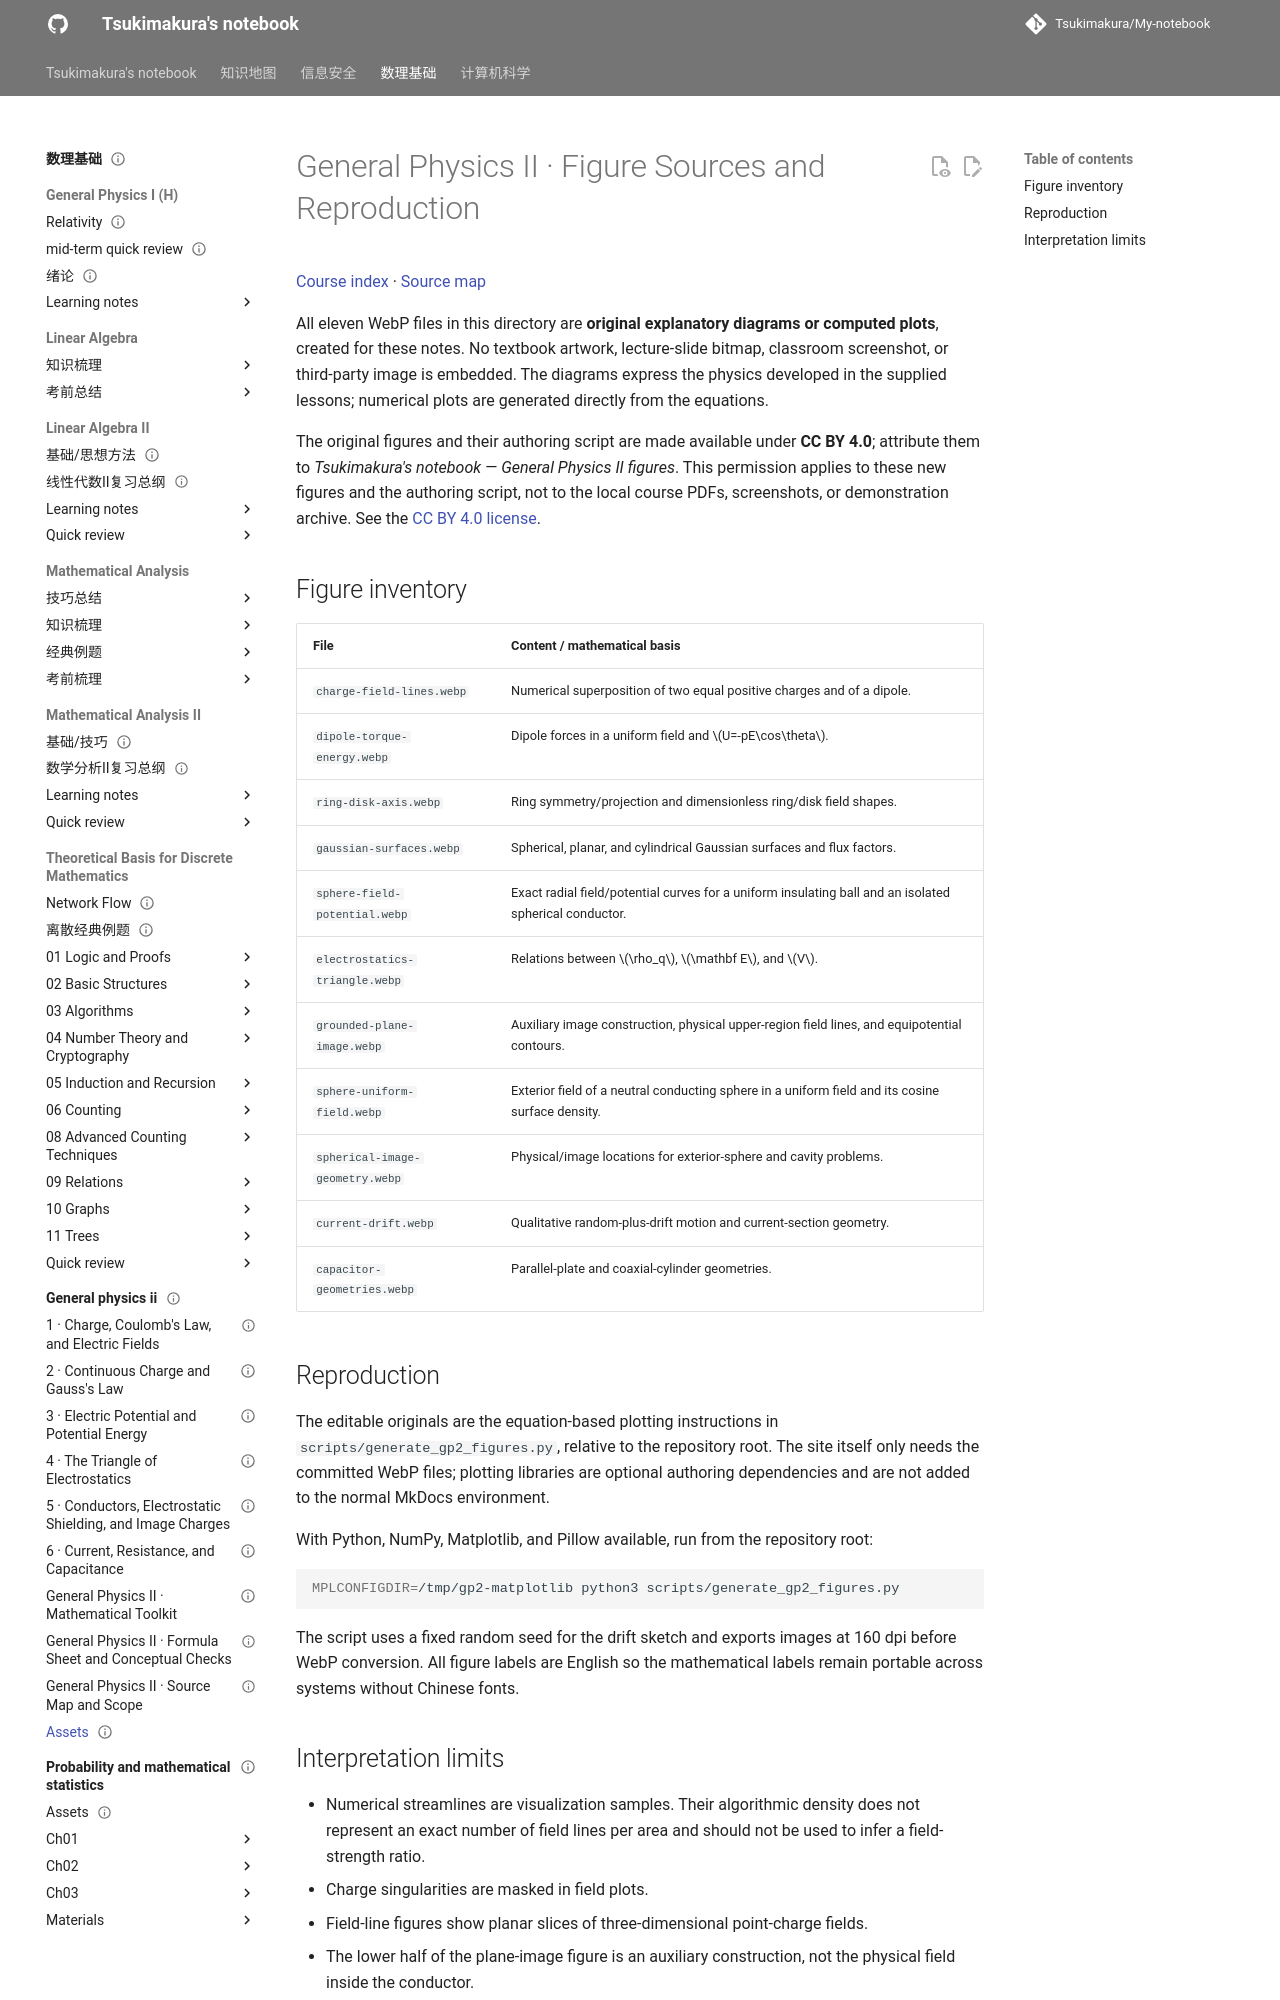

repository: Tsukimakura/My-notebook · page: 数理基础/general-physics-ii/assets/index.html · generator: mkdocs

---
title: "General Physics II · Figure Sources and Reproduction"
status: draft
tags: [math-physics, physics, figures]
created: 2026-10-06
updated: 2026-10-06
sources:
  - "Repository script scripts/generate_gp2_figures.py"
  - "General Physics II lectures 1–6, mathematical concepts listed in ../source-map.md"
---

# General Physics II · Figure Sources and Reproduction

[Course index](../index.md) · [Source map](../source-map.md)

All eleven WebP files in this directory are **original explanatory diagrams or computed plots**, created for these notes. No textbook artwork, lecture-slide bitmap, classroom screenshot, or third-party image is embedded. The diagrams express the physics developed in the supplied lessons; numerical plots are generated directly from the equations.

The original figures and their authoring script are made available under **CC BY 4.0**; attribute them to *Tsukimakura's notebook — General Physics II figures*. This permission applies to these new figures and the authoring script, not to the local course PDFs, screenshots, or demonstration archive. See the [CC BY 4.0 license](https://creativecommons.org/licenses/by/4.0/).

## Figure inventory

| File | Content / mathematical basis |
| --- | --- |
| `charge-field-lines.webp` | Numerical superposition of two equal positive charges and of a dipole. |
| `dipole-torque-energy.webp` | Dipole forces in a uniform field and $U=-pE\cos\theta$. |
| `ring-disk-axis.webp` | Ring symmetry/projection and dimensionless ring/disk field shapes. |
| `gaussian-surfaces.webp` | Spherical, planar, and cylindrical Gaussian surfaces and flux factors. |
| `sphere-field-potential.webp` | Exact radial field/potential curves for a uniform insulating ball and an isolated spherical conductor. |
| `electrostatics-triangle.webp` | Relations between $\rho_q$, $\mathbf E$, and $V$. |
| `grounded-plane-image.webp` | Auxiliary image construction, physical upper-region field lines, and equipotential contours. |
| `sphere-uniform-field.webp` | Exterior field of a neutral conducting sphere in a uniform field and its cosine surface density. |
| `spherical-image-geometry.webp` | Physical/image locations for exterior-sphere and cavity problems. |
| `current-drift.webp` | Qualitative random-plus-drift motion and current-section geometry. |
| `capacitor-geometries.webp` | Parallel-plate and coaxial-cylinder geometries. |

## Reproduction

The editable originals are the equation-based plotting instructions in `scripts/generate_gp2_figures.py`, relative to the repository root. The site itself only needs the committed WebP files; plotting libraries are optional authoring dependencies and are not added to the normal MkDocs environment.

With Python, NumPy, Matplotlib, and Pillow available, run from the repository root:

```bash
MPLCONFIGDIR=/tmp/gp2-matplotlib python3 scripts/generate_gp2_figures.py
```

The script uses a fixed random seed for the drift sketch and exports images at 160 dpi before WebP conversion. All figure labels are English so the mathematical labels remain portable across systems without Chinese fonts.
